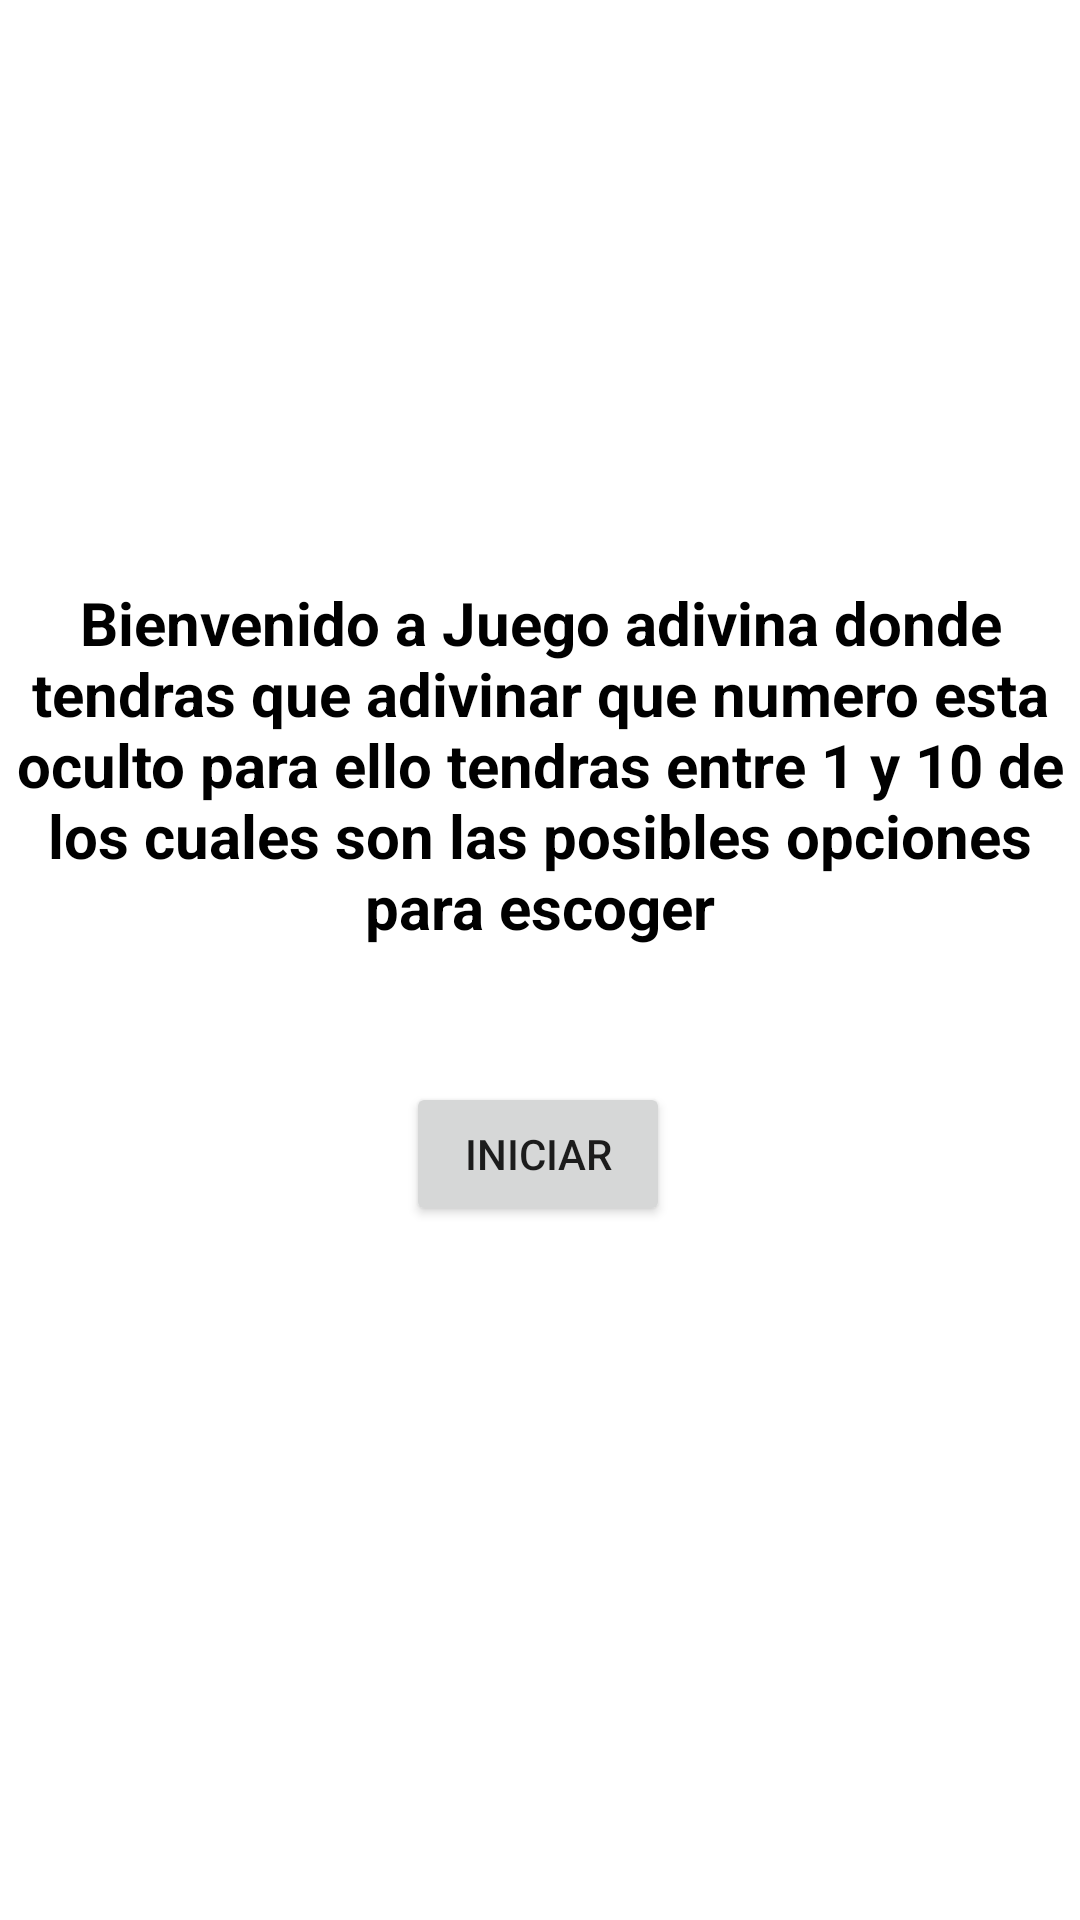

Layout XML and referenced resources for this Android screen:
<!-- AndroidManifest.xml: application theme Theme.JuegoAdivina -->
<!-- res/layout/activity_main.xml -->
<?xml version="1.0" encoding="utf-8"?>
<androidx.constraintlayout.widget.ConstraintLayout xmlns:android="http://schemas.android.com/apk/res/android"
    xmlns:app="http://schemas.android.com/apk/res-auto"
    xmlns:tools="http://schemas.android.com/tools"
    android:layout_width="match_parent"
    android:layout_height="match_parent"
    tools:context=".MainActivity">

    <TextView
        android:id="@+id/textView2"
        android:layout_width="wrap_content"
        android:layout_height="wrap_content"
        android:layout_marginStart="20dp"
        android:layout_marginEnd="20dp"
        android:gravity="center"
        android:text="Bienvenido a Juego adivina donde tendras que adivinar que numero esta oculto para ello tendras entre 1 y 10 de los cuales son las posibles opciones para escoger"
        android:textColor="@color/black"
        android:textSize="20sp"
        android:textStyle="bold"
        app:layout_constraintBottom_toBottomOf="parent"
        app:layout_constraintEnd_toEndOf="parent"
        app:layout_constraintStart_toStartOf="parent"
        app:layout_constraintTop_toTopOf="parent"
        app:layout_constraintVertical_bias="0.374" />

    <Button
        android:id="@+id/btnIniciar"
        android:layout_width="wrap_content"
        android:layout_height="wrap_content"
        android:text="Iniciar"
        app:layout_constraintBottom_toBottomOf="parent"
        app:layout_constraintEnd_toEndOf="parent"
        app:layout_constraintHorizontal_bias="0.498"
        app:layout_constraintStart_toStartOf="parent"
        app:layout_constraintTop_toBottomOf="@+id/textView2"
        app:layout_constraintVertical_bias="0.163" />

</androidx.constraintlayout.widget.ConstraintLayout>
<!-- resources referenced by this layout -->
<resources>
  <style name="Theme.JuegoAdivina" parent="Theme.MaterialComponents.DayNight.DarkActionBar">
          
          <item name="colorPrimary">@color/purple_500</item>
          <item name="colorPrimaryVariant">@color/purple_700</item>
          <item name="colorOnPrimary">@color/white</item>
          
          <item name="colorSecondary">@color/teal_200</item>
          <item name="colorSecondaryVariant">@color/teal_700</item>
          <item name="colorOnSecondary">@color/black</item>
          
          <item name="android:statusBarColor" tools:targetApi="l">?attr/colorPrimaryVariant</item>
          
      </style>
  <!-- not gathered from this repository: default colours our renderer supplied (Android Studio template values) -->
  <color name="purple_500">#FF6200EE</color>
  <color name="purple_700">#FF3700B3</color>
  <color name="teal_200">#FF03DAC5</color>
  <color name="teal_700">#FF018786</color>
  <color name="black">#FF000000</color>
  <color name="white">#FFFFFFFF</color>
</resources>
